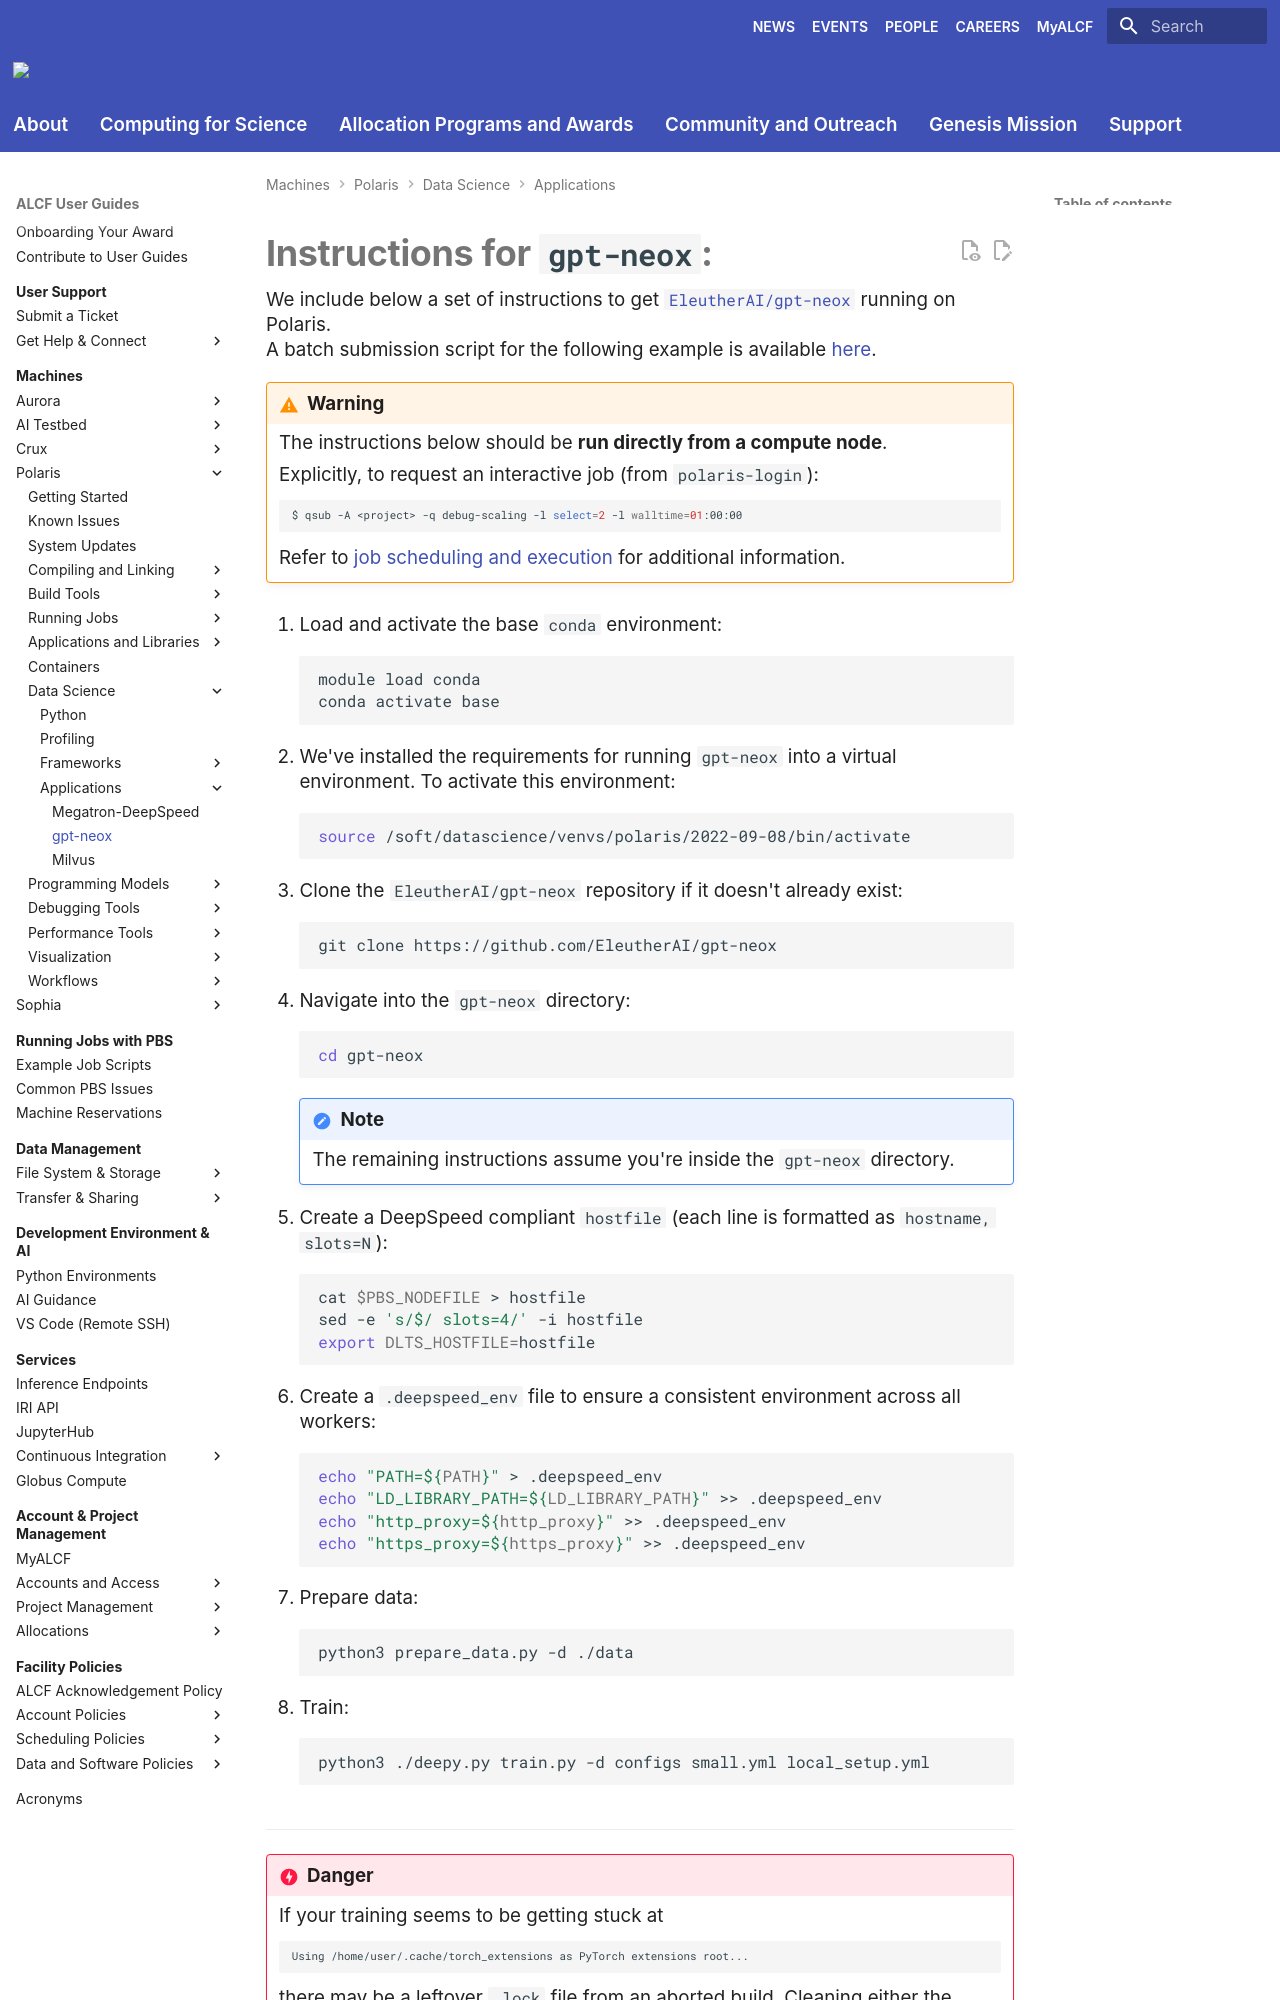

repository: argonne-lcf/user-guides · page: polaris/data-science/applications/gpt-neox/index.html · generator: mkdocs

# Instructions for `gpt-neox`:

We include below a set of instructions to get [`EleutherAI/gpt-neox`](https://github.com/EleutherAI/gpt-neox) running on Polaris.

A batch submission script for the following example is available [here](https://github.com/argonne-lcf/GettingStarted/blob/master/DataScience/DeepSpeed/gpt-neox/README.md).

!!! warning "Warning"

    The instructions below should be **run directly from a compute node**.

    Explicitly, to request an interactive job (from `polaris-login`):
    ```shell
    $ qsub -A <project> -q debug-scaling -l select=2 -l walltime=01:00:00
    ```

    Refer to [job scheduling and execution](../../../running-jobs/index.md) for additional information.

1. Load and activate the base `conda` environment:
   ```bash
   module load conda
   conda activate base
   ```

2. We've installed the requirements for running `gpt-neox` into a virtual environment. To activate this environment:
   ```bash
   source /soft/datascience/venvs/polaris/2022-09-08/bin/activate
   ```

3. Clone the `EleutherAI/gpt-neox` repository if it doesn't already exist:
   ```bash
   git clone https://github.com/EleutherAI/gpt-neox
   ```

4. Navigate into the `gpt-neox` directory:
   ```bash
   cd gpt-neox
   ```
   
    !!! note 
   
        The remaining instructions assume you're inside the `gpt-neox` directory.

5. Create a DeepSpeed compliant `hostfile` (each line is formatted as `hostname, slots=N`):
   ```bash
   cat $PBS_NODEFILE > hostfile
   sed -e 's/$/ slots=4/' -i hostfile
   export DLTS_HOSTFILE=hostfile 
   ```

6. Create a `.deepspeed_env` file to ensure a consistent environment across all workers:
   ```bash
   echo "PATH=${PATH}" > .deepspeed_env
   echo "LD_LIBRARY_PATH=${LD_LIBRARY_PATH}" >> .deepspeed_env
   echo "http_proxy=${http_proxy}" >> .deepspeed_env
   echo "https_proxy=${https_proxy}" >> .deepspeed_env
   ```
